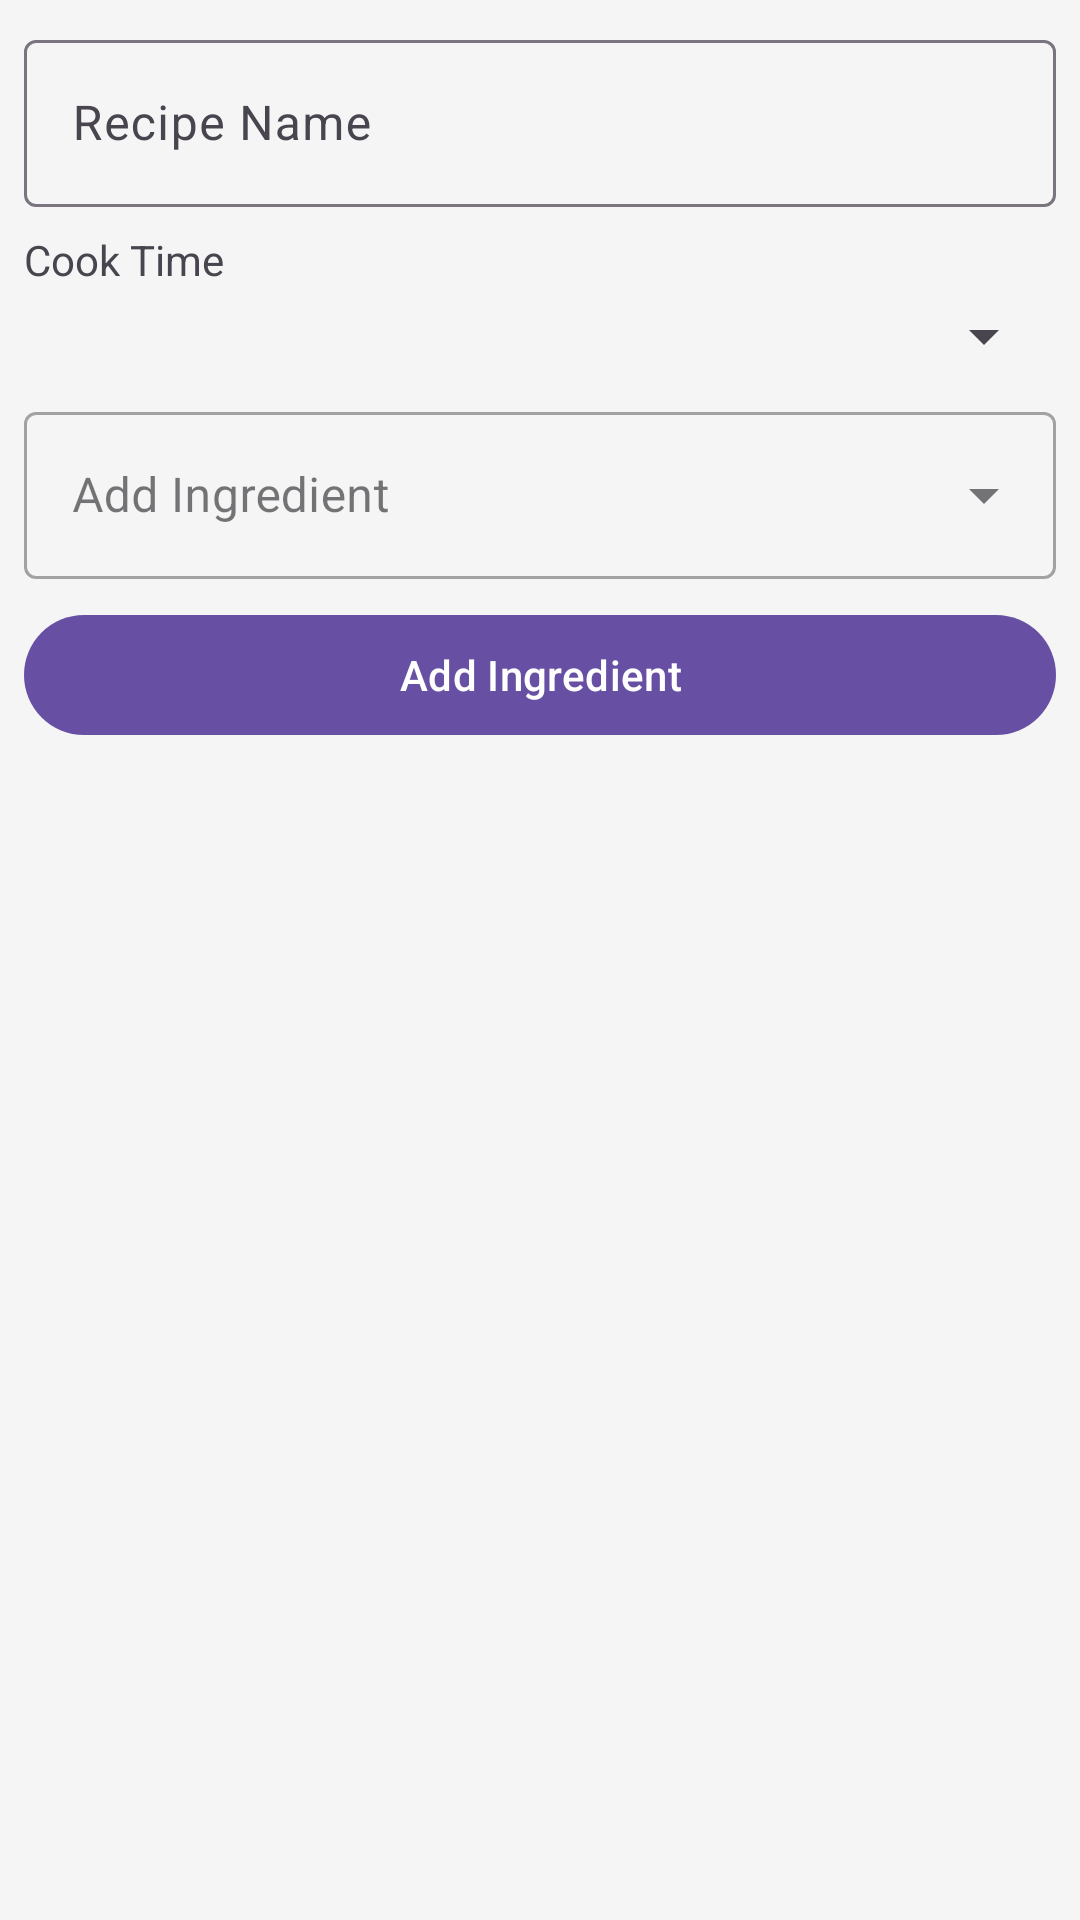

Reconstruct the res/layout file that produces this screen, plus the resources it refers to.
<!-- AndroidManifest.xml: application theme Theme.FoodLogger -->
<!-- res/layout/dialog_recipe_create.xml -->
<?xml version="1.0" encoding="utf-8"?>
<ScrollView xmlns:android="http://schemas.android.com/apk/res/android" android:layout_width="match_parent" android:layout_height="wrap_content">
    <LinearLayout android:layout_width="match_parent" android:layout_height="wrap_content" android:orientation="vertical" android:padding="8dp">
        <com.google.android.material.textfield.TextInputLayout android:id="@+id/recipeNameInputLayout" android:layout_width="match_parent" android:layout_height="wrap_content"><com.google.android.material.textfield.TextInputEditText android:id="@+id/recipeNameInputEdit" android:layout_width="match_parent" android:layout_height="wrap_content" android:hint="@string/label_recipe_name" /></com.google.android.material.textfield.TextInputLayout>
        <TextView android:layout_width="wrap_content" android:layout_height="wrap_content" android:layout_marginTop="8dp" android:text="@string/label_cook_time" />
        <Spinner android:id="@+id/timeDropdown" android:layout_width="match_parent" android:layout_height="wrap_content" android:layout_marginTop="4dp" />
        <com.google.android.material.textfield.TextInputLayout android:id="@+id/productInputLayout" style="@style/Widget.MaterialComponents.TextInputLayout.OutlinedBox.ExposedDropdownMenu" android:layout_width="match_parent" android:layout_height="wrap_content" android:layout_marginTop="8dp"><AutoCompleteTextView android:id="@+id/productDropdown" android:layout_width="match_parent" android:layout_height="wrap_content" android:clickable="true" android:cursorVisible="false" android:focusable="false" android:hint="@string/label_add_ingredient" android:inputType="none" android:singleLine="true" /></com.google.android.material.textfield.TextInputLayout>
        <com.google.android.material.button.MaterialButton android:id="@+id/addIngredientButton" android:layout_width="match_parent" android:layout_height="wrap_content" android:layout_marginTop="8dp" android:text="@string/label_add_ingredient" />
        <TextView android:id="@+id/ingredientsError" android:layout_width="wrap_content" android:layout_height="wrap_content" android:textColor="@android:color/holo_red_dark" android:layout_marginTop="8dp" />
        <androidx.recyclerview.widget.RecyclerView android:id="@+id/ingredientsRecycler" android:layout_width="match_parent" android:layout_height="wrap_content" android:layout_marginTop="8dp" />
    </LinearLayout>
</ScrollView>
<!-- resources referenced by this layout -->
<resources>
  <string name="label_add_ingredient">Add Ingredient</string>
  <string name="label_cook_time">Cook Time</string>
  <string name="label_recipe_name">Recipe Name</string>
  <color name="md_theme_light_primary">#6750A4</color>
  <color name="md_theme_light_onPrimary">#FFFFFF</color>
  <color name="md_theme_light_primaryContainer">#EADDFF</color>
  <color name="md_theme_light_onPrimaryContainer">#21005D</color>
  <color name="md_theme_light_secondary">#625B71</color>
  <color name="md_theme_light_onSecondary">#FFFFFF</color>
  <color name="md_theme_light_secondaryContainer">#E8DEF8</color>
  <color name="md_theme_light_onSecondaryContainer">#1D192B</color>
  <color name="md_theme_light_tertiary">#7D5260</color>
  <color name="md_theme_light_onTertiary">#FFFFFF</color>
  <color name="md_theme_light_tertiaryContainer">#FFD8E4</color>
  <color name="md_theme_light_onTertiaryContainer">#31111D</color>
  <color name="md_theme_light_error">#B3261E</color>
  <color name="md_theme_light_onError">#FFFFFF</color>
  <color name="md_theme_light_errorContainer">#F9DEDC</color>
  <color name="md_theme_light_onErrorContainer">#410E0B</color>
  <color name="md_theme_light_background">#F5F5F5</color>
  <color name="md_theme_light_onBackground">#1C1B1F</color>
  <color name="md_theme_light_surface">#FFFFFF</color>
  <color name="md_theme_light_onSurface">#1C1B1F</color>
  <color name="md_theme_light_surfaceVariant">#E7E0EC</color>
  <color name="md_theme_light_onSurfaceVariant">#49454F</color>
  <color name="md_theme_light_outline">#79747E</color>
  <color name="md_theme_light_outlineVariant">#CAC4D0</color>
  <style name="ThemeOverlay.FoodLogger.MaterialAlertDialog" parent="ThemeOverlay.Material3.MaterialAlertDialog">
      </style>
</resources>
